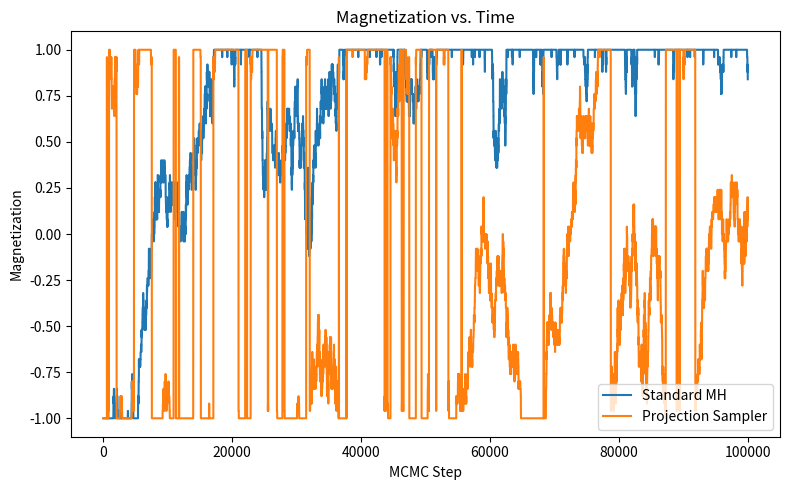
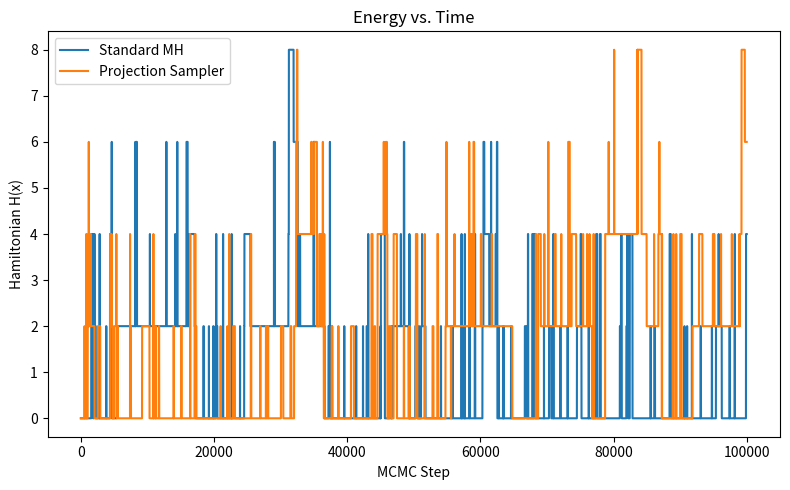
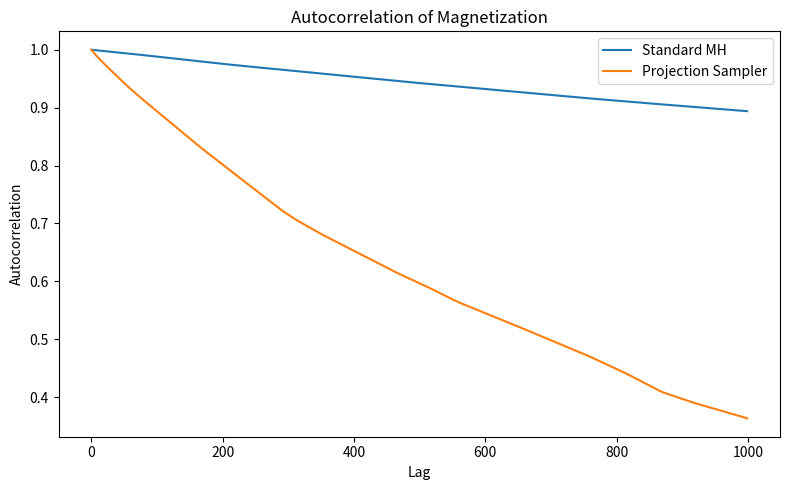
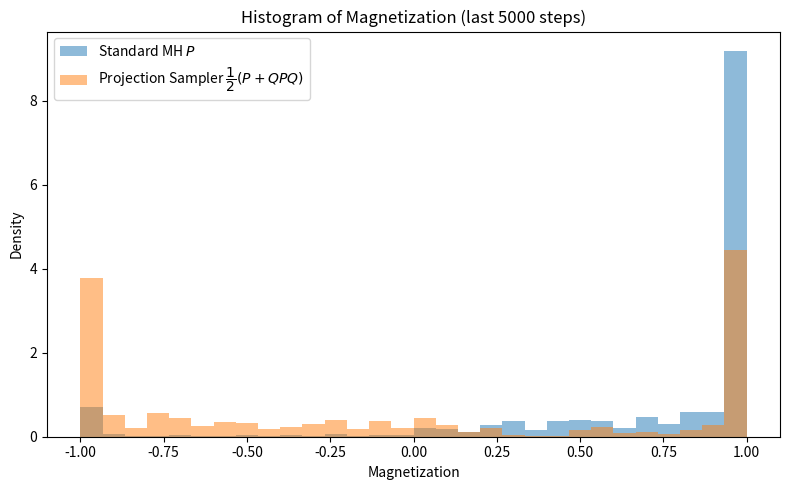

Write the Python code that produced these figures, in order.
import numpy as np
import matplotlib.pyplot as plt

d = 50                 # Number of spins
n_steps = 100000       # Number of MCMC steps
beta = 2.0             # Inverse temperature

np.random.seed(42)

def hamiltonian(x):
    """Compute the Hamiltonian H(x) = sum_{i=1}^{d-1} (1 - x_i x_{i+1})."""
    return np.sum(1 - x[:-1] * x[1:])

def metropolis_step(x):
    """One step of standard Metropolis-Hastings for the Ising model.
       Propose flipping one random spin and accept with probability min(1, exp(-ΔH))."""
    x_new = x.copy()
    i = np.random.randint(0, d)
    x_new[i] *= -1
    delta_H = hamiltonian(x_new) - hamiltonian(x)
    if np.random.rand() < np.exp(-beta * delta_H):
        return x_new
    else:
        return x

def Q_permutation(x):
    """Permutation Q:
       If x is all +1 or all -1, leave unchanged.
       Otherwise, flip all spins: Q(x) = -x."""
    if np.all(x == 1) or np.all(x == -1):
        return x.copy()
    else:
        return -x.copy()

def metropolis_step_modified(x):
    """
    Projection sampler P(Q) = 1/2 (P + Q P Q).
    We implement by setting:
       y1 = P(x)
       y2 = Q(P(Q(x)))
    and then choose between y1 and y2 with equal probability.
    """
    y1 = metropolis_step(x)
    y2 = Q_permutation(metropolis_step(Q_permutation(x)))
    if np.random.rand() < 0.5:
        return y1
    else:
        return y2

def magnetization(x):
    """Compute the magnetization (average spin) of state x."""
    return np.mean(x)

state_std = np.array([-1] * d)
state_mod = np.array([-1] * d)

mag_std = np.zeros(n_steps)
mag_mod = np.zeros(n_steps)
energy_std = np.zeros(n_steps)
energy_mod = np.zeros(n_steps)

for t in range(n_steps):
    state_std = metropolis_step(state_std)
    state_mod = metropolis_step_modified(state_mod)
    
    mag_std[t] = magnetization(state_std)
    mag_mod[t] = magnetization(state_mod)
    energy_std[t] = hamiltonian(state_std)
    energy_mod[t] = hamiltonian(state_mod)

plt.figure(figsize=(8, 5))
plt.plot(mag_std, label='Standard MH')
plt.plot(mag_mod, label='Projection Sampler')
plt.xlabel('MCMC Step')
plt.ylabel('Magnetization')
plt.title('Magnetization vs. Time')
plt.legend()
plt.tight_layout()
plt.savefig('ising_model_magnetization.png')
plt.show()

plt.figure(figsize=(8, 5))
plt.plot(energy_std, label='Standard MH')
plt.plot(energy_mod, label='Projection Sampler')
plt.xlabel('MCMC Step')
plt.ylabel('Hamiltonian H(x)')
plt.title('Energy vs. Time')
plt.legend()
plt.tight_layout()
plt.savefig('ising_model_energy.png')
plt.show()

def autocorr(x, max_lag=1000):
    x = x - np.mean(x)
    result = np.correlate(x, x, mode='full')
    result = result[result.size // 2:]
    return result[:max_lag] / result[0]

max_lag = 1000
ac_std = autocorr(mag_std, max_lag)
ac_mod = autocorr(mag_mod, max_lag)

plt.figure(figsize=(8, 5))
plt.plot(ac_std, label='Standard MH')
plt.plot(ac_mod, label='Projection Sampler')
plt.xlabel('Lag')
plt.ylabel('Autocorrelation')
plt.title('Autocorrelation of Magnetization')
plt.legend()
plt.tight_layout()
plt.savefig('ising_autocorrelation.png')
plt.show()

plt.figure(figsize=(8, 5))
plt.hist(mag_std[-100000:], bins=30, alpha=0.5, label='Standard MH $P$', density=True)
plt.hist(mag_mod[-100000:], bins=30, alpha=0.5, label='Projection Sampler $\dfrac{1}{2}(P+QPQ)$', density=True)
plt.xlabel('Magnetization')
plt.ylabel('Density')
plt.title('Histogram of Magnetization (last 5000 steps)')
plt.legend()
plt.tight_layout()
plt.savefig('ising_histogram.png')
plt.show()